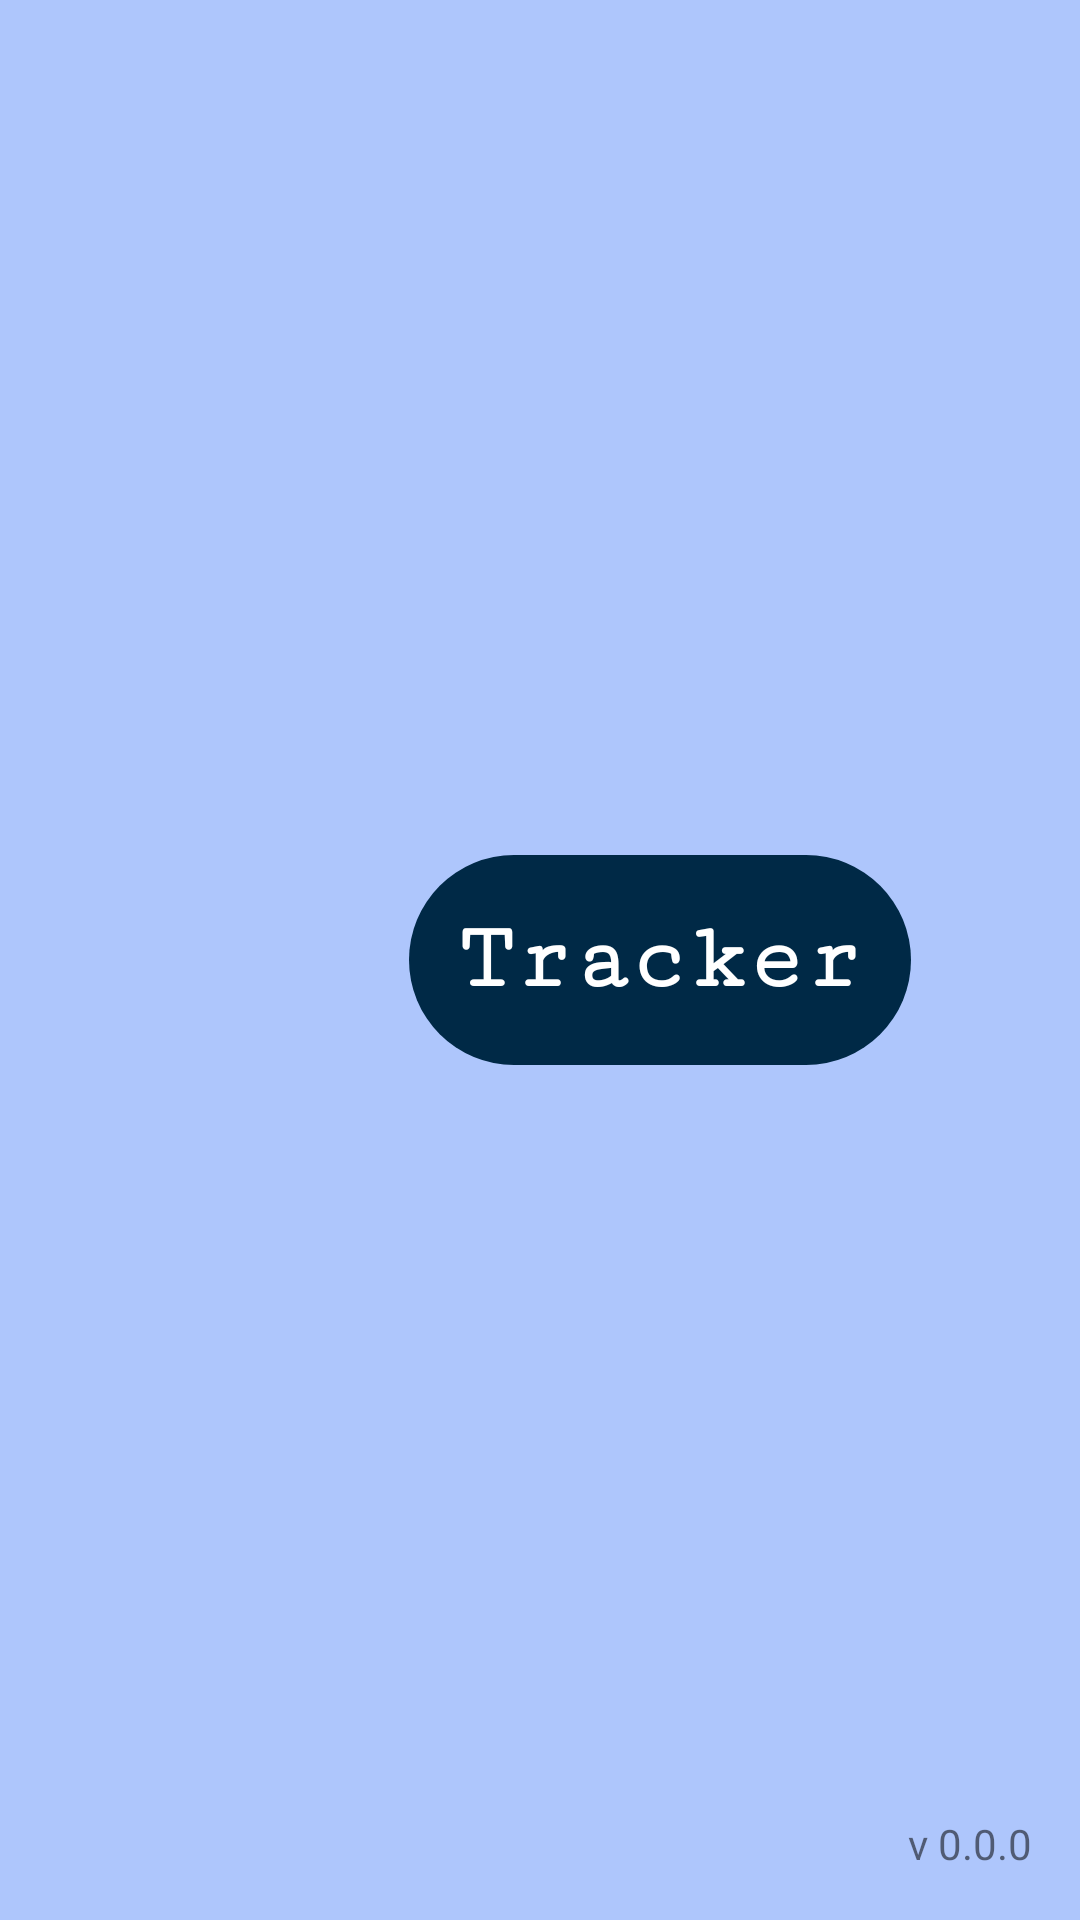

Layout XML and referenced resources for this Android screen:
<!-- AndroidManifest.xml: application theme AppTheme -->
<!-- res/layout/activity_splash.xml -->
<?xml version="1.0" encoding="utf-8"?>

<RelativeLayout xmlns:android="http://schemas.android.com/apk/res/android"
    xmlns:app="http://schemas.android.com/apk/res-auto"
    xmlns:tools="http://schemas.android.com/tools"
    android:layout_width="match_parent"
    android:background="#aec6fc"
    android:layout_height="match_parent"
    tools:context=".SplashActivity">

    <LinearLayout
        android:layout_width="wrap_content"
        android:layout_centerInParent="true"
        android:layout_height="wrap_content"
        android:orientation="horizontal">

        <ImageView
            android:layout_width="80dp"
            android:layout_height="80dp"
            android:src="@mipmap/icon_round"
            android:layout_marginBottom="0dp"/>

        <LinearLayout
            android:paddingTop="5dp"
            android:paddingBottom="5dp"
            android:layout_width="wrap_content"
            android:layout_height="match_parent">

            <TextView
                android:paddingLeft="16dp"
                android:paddingRight="16dp"
                android:background="@drawable/splash_logo_bg"
                android:gravity="center"
                android:textColor="@android:color/white"
                android:fontFamily="serif-monospace"
                android:layout_gravity="center_horizontal"
                android:textSize="32sp"
                android:textStyle="bold"
                android:layout_width="wrap_content"
                android:layout_height="match_parent"
                android:text="Tracker"/>

        </LinearLayout>

    </LinearLayout>

    <TextView
        android:id="@+id/current_version_text_view"
        android:layout_margin="16dp"
        android:layout_width="wrap_content"
        android:layout_height="wrap_content"
        android:text="v 0.0.0"
        android:layout_alignParentBottom="true"
        android:layout_alignParentRight="true"
        android:layout_alignParentEnd="true" />

    <ImageView
        android:alpha="0.5"
        android:layout_marginBottom="50dp"
        android:layout_alignParentBottom="true"
        android:layout_centerHorizontal="true"
        android:src="@drawable/ritikkanotra_logo_dark"
        android:layout_width="130dp"
        android:layout_height="50dp"/>


</RelativeLayout>
<!-- resources referenced by this layout -->
<resources>
  <!-- drawable splash_logo_bg (drawable) -->
  <?xml version="1.0" encoding="utf-8"?>
  
  <shape xmlns:android="http://schemas.android.com/apk/res/android">
  
      <solid android:color="#002946"/>
      <corners android:radius="50dp"/>
  
  </shape>
  <style name="AppTheme" parent="Theme.AppCompat.DayNight.DarkActionBar">
          
          <item name="colorPrimary">@color/colorPrimary</item>
          <item name="colorPrimaryDark">@color/colorPrimaryDark</item>
          <item name="colorAccent">@color/colorAccent</item>
      </style>
  <color name="colorPrimary">#6200EE</color>
  <color name="colorPrimaryDark">#3700B3</color>
  <color name="colorAccent">#03DAC5</color>
</resources>
